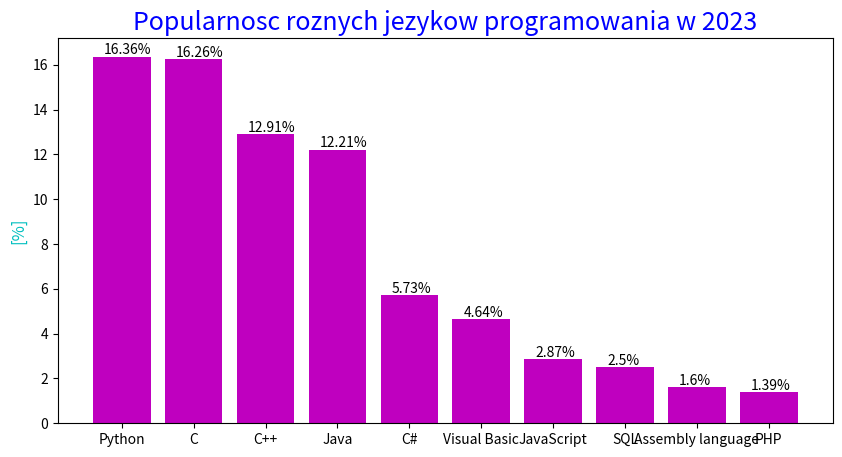

The matplotlib source for this figure:
import numpy
import matplotlib.pyplot as plt

val = 0
nazwy = ('Python', 'C', 'C++', 'Java', 'C#', 'Visual Basic', 'JavaScript', 'SQL', 'Assembly language', 'PHP')
yv = [16.36, 16.26, 12.91, 12.21, 5.73, 4.64, 2.87, 2.5, 1.60, 1.39]
A = numpy.arange(len(yv))
plt.figure(figsize=(10, 5))
plt.bar(A, yv, color='m')
plt.xticks(A, nazwy)
for i in yv:
    plt.text(val - 0.25, i + 0.1, str(i)+'%')
    val+=1
plt.ylabel('[%]', color='c' , fontsize=12)
plt.title('Popularnosc roznych jezykow programowania w 2023', color='b', fontsize=18,)


plt.show();
